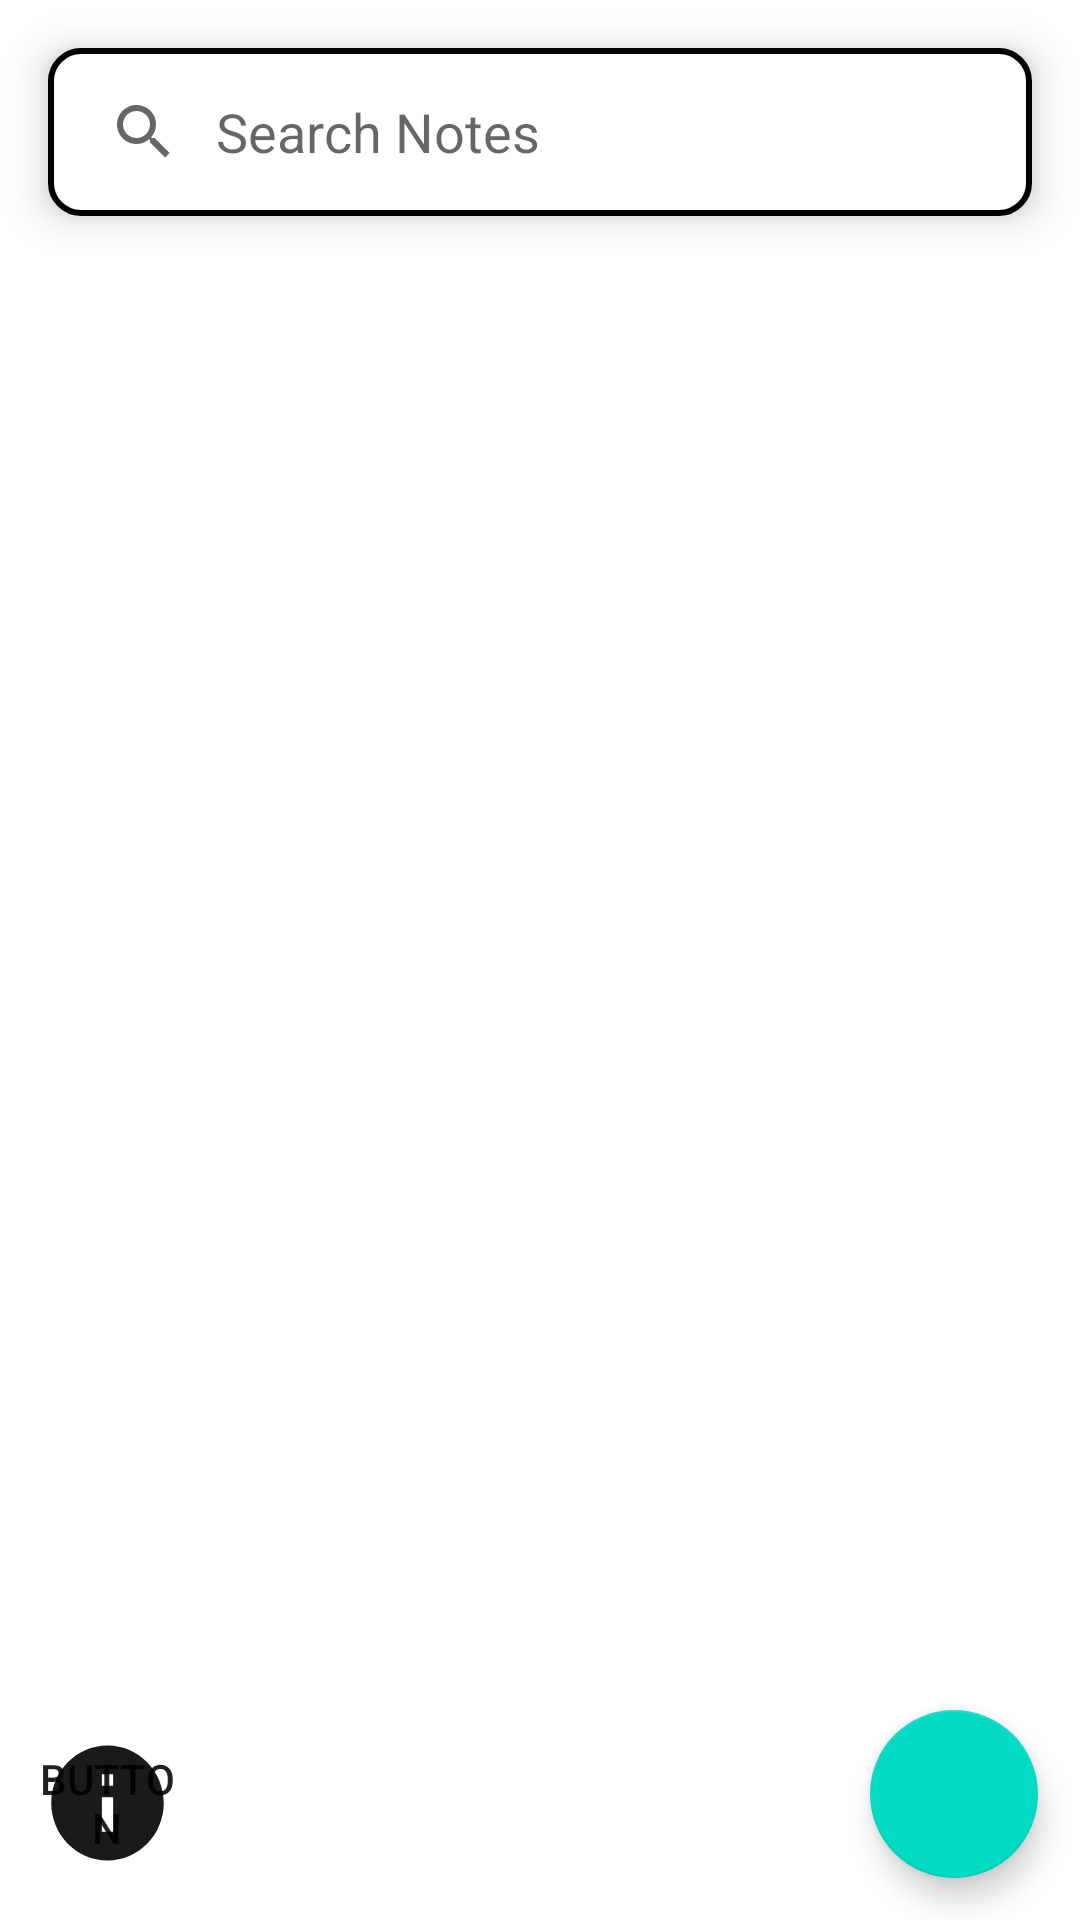

Android layout source for this screen:
<!-- AndroidManifest.xml: application theme Theme.NotesYTTutorial -->
<!-- res/layout/activity_main.xml -->
<?xml version="1.0" encoding="utf-8"?>
<androidx.constraintlayout.widget.ConstraintLayout xmlns:android="http://schemas.android.com/apk/res/android"
    xmlns:app="http://schemas.android.com/apk/res-auto"
    xmlns:tools="http://schemas.android.com/tools"
    android:layout_width="match_parent"
    android:layout_height="match_parent"
    tools:context=".MainActivity">

    <SearchView
        android:id="@+id/searchView"
        android:layout_width="match_parent"
        android:layout_height="?attr/actionBarSize"
        android:layout_margin="16dp"
        android:layout_marginStart="16dp"
        android:layout_marginTop="16dp"
        android:layout_marginEnd="16dp"
        android:background="@drawable/rectangle_shape"
        android:elevation="8dp"
        android:iconifiedByDefault="false"
        android:queryHint="Search Notes"
        app:layout_constraintEnd_toEndOf="parent"
        app:layout_constraintStart_toStartOf="parent"
        app:layout_constraintTop_toTopOf="parent" />

    <androidx.recyclerview.widget.RecyclerView
        android:id="@+id/recycler_view"
        android:layout_width="match_parent"
        android:layout_height="0dp"
        app:layout_constraintEnd_toEndOf="parent"
        app:layout_constraintHorizontal_bias="0.0"
        app:layout_constraintStart_toStartOf="parent"
        app:layout_constraintTop_toBottomOf="@+id/searchView"
        tools:listitem="@layout/list_item">

    </androidx.recyclerview.widget.RecyclerView>

    <com.google.android.material.floatingactionbutton.FloatingActionButton
        android:id="@+id/fb_add_note"
        android:layout_width="wrap_content"
        android:layout_height="wrap_content"
        android:clickable="true"
        android:focusable="true"
        app:layout_constraintBottom_toBottomOf="parent"
        app:layout_constraintEnd_toEndOf="parent"
        app:layout_constraintHorizontal_bias="0.954"
        app:layout_constraintStart_toStartOf="parent"
        app:layout_constraintTop_toTopOf="parent"
        app:layout_constraintVertical_bias="0.976"
        app:srcCompat="@drawable/ic_baseline_add_24"
        tools:ignore="SpeakableTextPresentCheck,ImageContrastCheck" />

    <Button
        android:id="@+id/button"
        android:layout_width="45dp"
        android:layout_height="46dp"
        android:layout_marginBottom="16dp"
        android:background="@drawable/ic_info"
        android:text="Button"
        app:layout_constraintBottom_toBottomOf="parent"
        app:layout_constraintEnd_toStartOf="@+id/fb_add_note"
        app:layout_constraintHorizontal_bias="0.054"
        app:layout_constraintStart_toStartOf="parent" />

</androidx.constraintlayout.widget.ConstraintLayout>
<!-- res/layout/list_item.xml (included above) -->
<?xml version="1.0" encoding="utf-8"?>
<androidx.cardview.widget.CardView xmlns:android="http://schemas.android.com/apk/res/android"
    android:layout_width="match_parent"
    android:layout_height="wrap_content"
    android:id="@+id/card_layout"
    xmlns:app="http://schemas.android.com/apk/res-auto"
    android:layout_margin="8dp"
    android:background="@color/white"
    app:cardCornerRadius="8dp"
    android:elevation="8dp">
    
    <LinearLayout
        android:layout_width="match_parent"
        android:layout_height="wrap_content"
        android:orientation="vertical">
        
        <RelativeLayout
            android:layout_width="match_parent"
            android:layout_height="wrap_content" >

            <TextView
                android:layout_width="match_parent"
                android:layout_height="wrap_content"
                android:id="@+id/tv_title"
                android:layout_alignParentStart="true"
                android:text="title"
                android:padding="8dp"
                android:scrollHorizontally="true"
                android:singleLine="true"
                android:ellipsize="marquee"
                android:marqueeRepeatLimit="marquee_forever"
                android:textStyle="bold"
                android:textColor="@color/black"
                android:textSize="18sp"/>
        </RelativeLayout>

        <TextView
            android:layout_width="match_parent"
            android:layout_height="wrap_content"
            android:id="@+id/tv_note"
            android:text="note"
            android:maxLines="10"
            android:padding="8dp"
            android:textStyle="normal"
            android:textColor="@color/black"
            android:textSize="14sp"/>

        <TextView
            android:layout_width="match_parent"
            android:layout_height="wrap_content"
            android:id="@+id/tv_date"
            android:ellipsize="marquee"
            android:singleLine="true"
            android:scrollHorizontally="true"
            android:textStyle="normal"
            android:maxLines="10"
            android:padding="8dp"
            android:marqueeRepeatLimit="marquee_forever"
            android:text="date"
            android:textColor="@color/grey"
            android:textSize="14sp"/>
    </LinearLayout>
</androidx.cardview.widget.CardView>
<!-- resources referenced by this layout -->
<resources>
  <color name="black">#FF000000</color>
  <color name="grey">#FF808080</color>
  <color name="white">#FFFFFFFF</color>
  <!-- drawable ic_info (drawable) -->
  <vector android:height="24dp" android:tint="#1B1A1A"
      android:viewportHeight="24" android:viewportWidth="24"
      android:width="24dp" xmlns:android="http://schemas.android.com/apk/res/android">
      <path android:fillColor="@android:color/black" android:pathData="M12,2C6.48,2 2,6.48 2,12s4.48,10 10,10 10,-4.48 10,-10S17.52,2 12,2zM13,17h-2v-6h2v6zM13,9h-2L11,7h2v2z"/>
  </vector>
  <!-- drawable rectangle_shape (drawable) -->
  <?xml version="1.0" encoding="utf-8"?>
  <shape xmlns:android="http://schemas.android.com/apk/res/android">
      <solid android:color="#FFFFFF" />
      <corners android:radius="10dp" />
      <stroke android:width="2dp" android:color="@color/black" />
  </shape>
  <style name="Theme.NotesYTTutorial" parent="Theme.MaterialComponents.DayNight.NoActionBar">
          
          <item name="colorPrimary">@color/purple_500</item>
          <item name="colorPrimaryVariant">@color/purple_700</item>
          <item name="colorOnPrimary">@color/white</item>
          
          <item name="colorSecondary">@color/teal_200</item>
          <item name="colorSecondaryVariant">@color/teal_700</item>
          <item name="colorOnSecondary">@color/black</item>
          
          <item name="android:statusBarColor">?attr/colorPrimaryVariant</item>
          
      </style>
  <color name="purple_500">#FF6200EE</color>
  <color name="purple_700">#FF3700B3</color>
  <color name="teal_200">#FF03DAC5</color>
  <color name="teal_700">#FF018786</color>
</resources>
